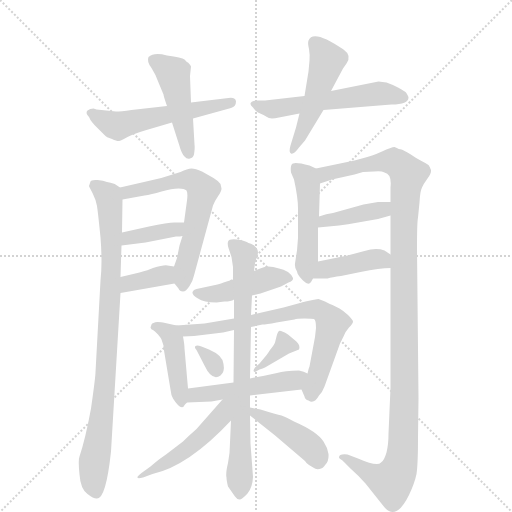
t = 0.00 s
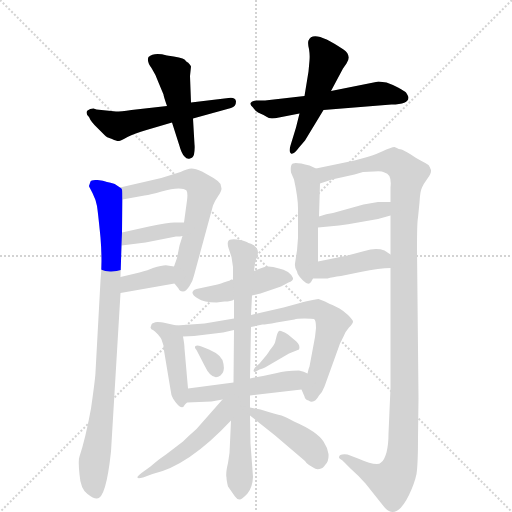
t = 2.88 s
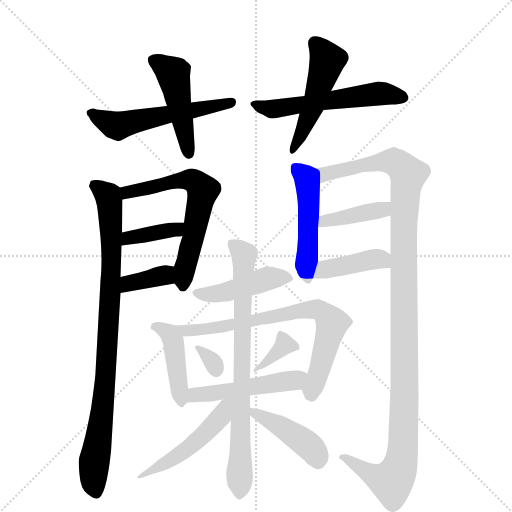
t = 5.75 s
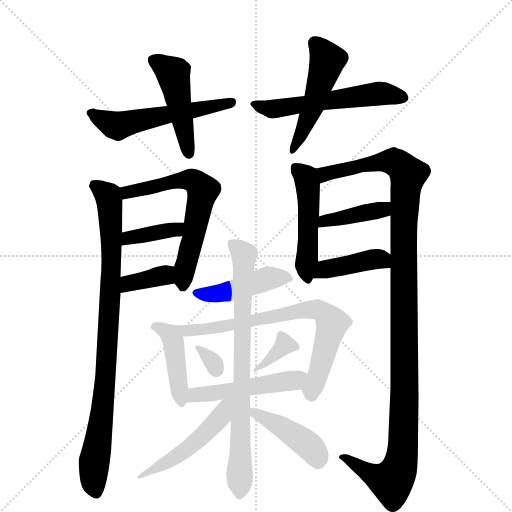
t = 8.63 s
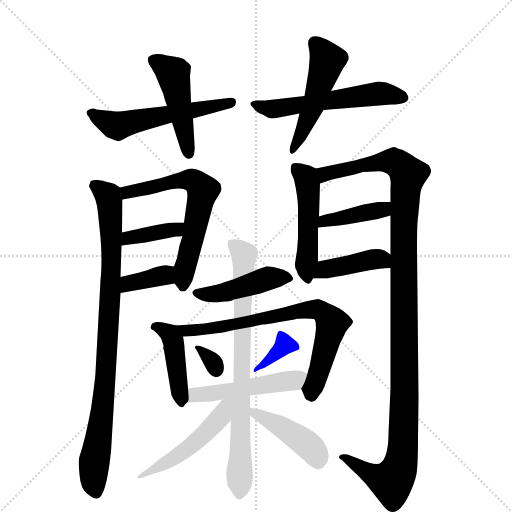
t = 11.50 s
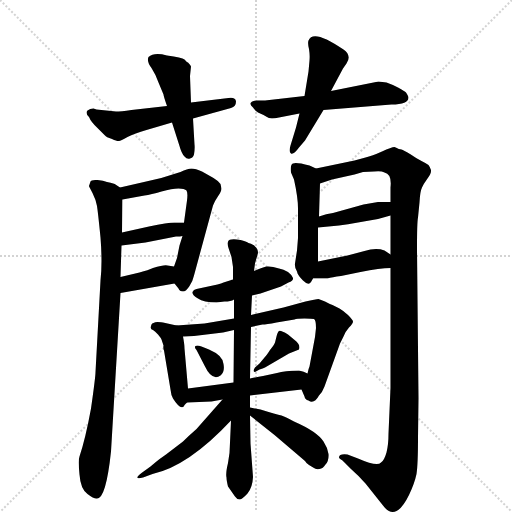
t = 14.38 s

The animated SVG that drew these frames (rendered in a browser with its animation timeline set to each time). Animation: 21 CSS @keyframes rules; one cycle of 14.38 s.

<svg version="1.1" viewBox="0 0 1024 1024" xmlns="http://www.w3.org/2000/svg">
  <g stroke="lightgray" stroke-dasharray="1,1" stroke-width="1" transform="scale(4, 4)">
    <line x1="0" y1="0" x2="256" y2="256"></line>
    <line x1="256" y1="0" x2="0" y2="256"></line>
    <line x1="128" y1="0" x2="128" y2="256"></line>
    <line x1="0" y1="128" x2="256" y2="128"></line>
  </g>
  <g transform="scale(1, -1) translate(0, -855)">
    <style type="text/css">
      
        @keyframes keyframes0 {
          from {
            stroke: blue;
            stroke-dashoffset: 547;
            stroke-width: 128;
          }
          64% {
            animation-timing-function: step-end;
            stroke: blue;
            stroke-dashoffset: 0;
            stroke-width: 128;
          }
          to {
            stroke: black;
            stroke-width: 1024;
          }
        }
        #make-me-a-hanzi-animation-0 {
          animation: keyframes0 0.6951497395833334s both;
          animation-delay: 0s;
          animation-timing-function: linear;
        }
      
        @keyframes keyframes1 {
          from {
            stroke: blue;
            stroke-dashoffset: 468;
            stroke-width: 128;
          }
          60% {
            animation-timing-function: step-end;
            stroke: blue;
            stroke-dashoffset: 0;
            stroke-width: 128;
          }
          to {
            stroke: black;
            stroke-width: 1024;
          }
        }
        #make-me-a-hanzi-animation-1 {
          animation: keyframes1 0.630859375s both;
          animation-delay: 0.6951497395833334s;
          animation-timing-function: linear;
        }
      
        @keyframes keyframes2 {
          from {
            stroke: blue;
            stroke-dashoffset: 548;
            stroke-width: 128;
          }
          64% {
            animation-timing-function: step-end;
            stroke: blue;
            stroke-dashoffset: 0;
            stroke-width: 128;
          }
          to {
            stroke: black;
            stroke-width: 1024;
          }
        }
        #make-me-a-hanzi-animation-2 {
          animation: keyframes2 0.6959635416666666s both;
          animation-delay: 1.3260091145833335s;
          animation-timing-function: linear;
        }
      
        @keyframes keyframes3 {
          from {
            stroke: blue;
            stroke-dashoffset: 494;
            stroke-width: 128;
          }
          62% {
            animation-timing-function: step-end;
            stroke: blue;
            stroke-dashoffset: 0;
            stroke-width: 128;
          }
          to {
            stroke: black;
            stroke-width: 1024;
          }
        }
        #make-me-a-hanzi-animation-3 {
          animation: keyframes3 0.6520182291666666s both;
          animation-delay: 2.02197265625s;
          animation-timing-function: linear;
        }
      
        @keyframes keyframes4 {
          from {
            stroke: blue;
            stroke-dashoffset: 886;
            stroke-width: 128;
          }
          74% {
            animation-timing-function: step-end;
            stroke: blue;
            stroke-dashoffset: 0;
            stroke-width: 128;
          }
          to {
            stroke: black;
            stroke-width: 1024;
          }
        }
        #make-me-a-hanzi-animation-4 {
          animation: keyframes4 0.9710286458333334s both;
          animation-delay: 2.6739908854166665s;
          animation-timing-function: linear;
        }
      
        @keyframes keyframes5 {
          from {
            stroke: blue;
            stroke-dashoffset: 625;
            stroke-width: 128;
          }
          67% {
            animation-timing-function: step-end;
            stroke: blue;
            stroke-dashoffset: 0;
            stroke-width: 128;
          }
          to {
            stroke: black;
            stroke-width: 1024;
          }
        }
        #make-me-a-hanzi-animation-5 {
          animation: keyframes5 0.7586263020833334s both;
          animation-delay: 3.64501953125s;
          animation-timing-function: linear;
        }
      
        @keyframes keyframes6 {
          from {
            stroke: blue;
            stroke-dashoffset: 378;
            stroke-width: 128;
          }
          55% {
            animation-timing-function: step-end;
            stroke: blue;
            stroke-dashoffset: 0;
            stroke-width: 128;
          }
          to {
            stroke: black;
            stroke-width: 1024;
          }
        }
        #make-me-a-hanzi-animation-6 {
          animation: keyframes6 0.5576171875s both;
          animation-delay: 4.403645833333333s;
          animation-timing-function: linear;
        }
      
        @keyframes keyframes7 {
          from {
            stroke: blue;
            stroke-dashoffset: 363;
            stroke-width: 128;
          }
          54% {
            animation-timing-function: step-end;
            stroke: blue;
            stroke-dashoffset: 0;
            stroke-width: 128;
          }
          to {
            stroke: black;
            stroke-width: 1024;
          }
        }
        #make-me-a-hanzi-animation-7 {
          animation: keyframes7 0.54541015625s both;
          animation-delay: 4.961263020833333s;
          animation-timing-function: linear;
        }
      
        @keyframes keyframes8 {
          from {
            stroke: blue;
            stroke-dashoffset: 491;
            stroke-width: 128;
          }
          62% {
            animation-timing-function: step-end;
            stroke: blue;
            stroke-dashoffset: 0;
            stroke-width: 128;
          }
          to {
            stroke: black;
            stroke-width: 1024;
          }
        }
        #make-me-a-hanzi-animation-8 {
          animation: keyframes8 0.6495768229166666s both;
          animation-delay: 5.506673177083333s;
          animation-timing-function: linear;
        }
      
        @keyframes keyframes9 {
          from {
            stroke: blue;
            stroke-dashoffset: 1175;
            stroke-width: 128;
          }
          79% {
            animation-timing-function: step-end;
            stroke: blue;
            stroke-dashoffset: 0;
            stroke-width: 128;
          }
          to {
            stroke: black;
            stroke-width: 1024;
          }
        }
        #make-me-a-hanzi-animation-9 {
          animation: keyframes9 1.2062174479166667s both;
          animation-delay: 6.15625s;
          animation-timing-function: linear;
        }
      
        @keyframes keyframes10 {
          from {
            stroke: blue;
            stroke-dashoffset: 397;
            stroke-width: 128;
          }
          56% {
            animation-timing-function: step-end;
            stroke: blue;
            stroke-dashoffset: 0;
            stroke-width: 128;
          }
          to {
            stroke: black;
            stroke-width: 1024;
          }
        }
        #make-me-a-hanzi-animation-10 {
          animation: keyframes10 0.5730794270833334s both;
          animation-delay: 7.362467447916667s;
          animation-timing-function: linear;
        }
      
        @keyframes keyframes11 {
          from {
            stroke: blue;
            stroke-dashoffset: 407;
            stroke-width: 128;
          }
          57% {
            animation-timing-function: step-end;
            stroke: blue;
            stroke-dashoffset: 0;
            stroke-width: 128;
          }
          to {
            stroke: black;
            stroke-width: 1024;
          }
        }
        #make-me-a-hanzi-animation-11 {
          animation: keyframes11 0.5812174479166666s both;
          animation-delay: 7.935546875s;
          animation-timing-function: linear;
        }
      
        @keyframes keyframes12 {
          from {
            stroke: blue;
            stroke-dashoffset: 445;
            stroke-width: 128;
          }
          59% {
            animation-timing-function: step-end;
            stroke: blue;
            stroke-dashoffset: 0;
            stroke-width: 128;
          }
          to {
            stroke: black;
            stroke-width: 1024;
          }
        }
        #make-me-a-hanzi-animation-12 {
          animation: keyframes12 0.6121419270833334s both;
          animation-delay: 8.516764322916666s;
          animation-timing-function: linear;
        }
      
        @keyframes keyframes13 {
          from {
            stroke: blue;
            stroke-dashoffset: 426;
            stroke-width: 128;
          }
          58% {
            animation-timing-function: step-end;
            stroke: blue;
            stroke-dashoffset: 0;
            stroke-width: 128;
          }
          to {
            stroke: black;
            stroke-width: 1024;
          }
        }
        #make-me-a-hanzi-animation-13 {
          animation: keyframes13 0.5966796875s both;
          animation-delay: 9.12890625s;
          animation-timing-function: linear;
        }
      
        @keyframes keyframes14 {
          from {
            stroke: blue;
            stroke-dashoffset: 724;
            stroke-width: 128;
          }
          70% {
            animation-timing-function: step-end;
            stroke: blue;
            stroke-dashoffset: 0;
            stroke-width: 128;
          }
          to {
            stroke: black;
            stroke-width: 1024;
          }
        }
        #make-me-a-hanzi-animation-14 {
          animation: keyframes14 0.8391927083333334s both;
          animation-delay: 9.7255859375s;
          animation-timing-function: linear;
        }
      
        @keyframes keyframes15 {
          from {
            stroke: blue;
            stroke-dashoffset: 313;
            stroke-width: 128;
          }
          50% {
            animation-timing-function: step-end;
            stroke: blue;
            stroke-dashoffset: 0;
            stroke-width: 128;
          }
          to {
            stroke: black;
            stroke-width: 1024;
          }
        }
        #make-me-a-hanzi-animation-15 {
          animation: keyframes15 0.5047200520833334s both;
          animation-delay: 10.564778645833334s;
          animation-timing-function: linear;
        }
      
        @keyframes keyframes16 {
          from {
            stroke: blue;
            stroke-dashoffset: 355;
            stroke-width: 128;
          }
          54% {
            animation-timing-function: step-end;
            stroke: blue;
            stroke-dashoffset: 0;
            stroke-width: 128;
          }
          to {
            stroke: black;
            stroke-width: 1024;
          }
        }
        #make-me-a-hanzi-animation-16 {
          animation: keyframes16 0.5388997395833334s both;
          animation-delay: 11.069498697916668s;
          animation-timing-function: linear;
        }
      
        @keyframes keyframes17 {
          from {
            stroke: blue;
            stroke-dashoffset: 492;
            stroke-width: 128;
          }
          62% {
            animation-timing-function: step-end;
            stroke: blue;
            stroke-dashoffset: 0;
            stroke-width: 128;
          }
          to {
            stroke: black;
            stroke-width: 1024;
          }
        }
        #make-me-a-hanzi-animation-17 {
          animation: keyframes17 0.650390625s both;
          animation-delay: 11.608398437500002s;
          animation-timing-function: linear;
        }
      
        @keyframes keyframes18 {
          from {
            stroke: blue;
            stroke-dashoffset: 768;
            stroke-width: 128;
          }
          71% {
            animation-timing-function: step-end;
            stroke: blue;
            stroke-dashoffset: 0;
            stroke-width: 128;
          }
          to {
            stroke: black;
            stroke-width: 1024;
          }
        }
        #make-me-a-hanzi-animation-18 {
          animation: keyframes18 0.875s both;
          animation-delay: 12.258789062500002s;
          animation-timing-function: linear;
        }
      
        @keyframes keyframes19 {
          from {
            stroke: blue;
            stroke-dashoffset: 486;
            stroke-width: 128;
          }
          61% {
            animation-timing-function: step-end;
            stroke: blue;
            stroke-dashoffset: 0;
            stroke-width: 128;
          }
          to {
            stroke: black;
            stroke-width: 1024;
          }
        }
        #make-me-a-hanzi-animation-19 {
          animation: keyframes19 0.6455078125s both;
          animation-delay: 13.133789062500002s;
          animation-timing-function: linear;
        }
      
        @keyframes keyframes20 {
          from {
            stroke: blue;
            stroke-dashoffset: 428;
            stroke-width: 128;
          }
          58% {
            animation-timing-function: step-end;
            stroke: blue;
            stroke-dashoffset: 0;
            stroke-width: 128;
          }
          to {
            stroke: black;
            stroke-width: 1024;
          }
        }
        #make-me-a-hanzi-animation-20 {
          animation: keyframes20 0.5983072916666666s both;
          animation-delay: 13.779296875000002s;
          animation-timing-function: linear;
        }
      
    </style>
    
      <path d="M 232 632 L 193 636 L 187 638 Q 180 638 175 634 Q 170 629 178 621 Q 182 611 195 599 L 210 584 Q 212 581 224 577 Q 235 572 238 573 Q 241 573 255 581 Q 269 588 293 595 L 344 610 L 386 618 L 462 639 Q 472 642 472 652 Q 471 661 457 659 L 382 650 L 334 643 L 263 635 Q 241 632 232 632 Z" fill="lightgray"></path>
    
      <path d="M 344 610 L 359 563 Q 363 548 369 542 Q 374 536 380 538 Q 386 539 388 546 Q 390 559 389 566 L 386 618 L 382 650 L 380 703 L 382 722 Q 380 726 376 730 Q 373 731 369 736 Q 364 740 334 744 Q 308 751 297 741 Q 293 732 303 719 Q 312 705 317 690 L 327 666 Q 327 663 334 643 L 344 610 Z" fill="lightgray"></path>
    
      <path d="M 516 630 Q 528 625 534 621 Q 539 616 558 620 L 599 628 L 647 635 L 783 646 Q 817 646 817 660 Q 817 662 812 670 Q 810 672 796 680 Q 782 687 773 690 L 757 692 L 662 673 L 609 663 L 530 654 L 513 654 Q 493 651 506 640 Q 508 636 516 630 Z" fill="lightgray"></path>
    
      <path d="M 599 628 L 592 600 L 581 564 Q 577 551 582 548 Q 587 545 598 560 L 610 574 L 647 635 L 662 673 L 686 718 L 693 728 Q 704 744 687 756 Q 626 798 617 774 Q 615 769 618 757 Q 620 745 619 734 L 617 712 L 609 663 L 599 628 Z" fill="lightgray"></path>
    
      <path d="M 181 492 L 178 483 Q 178 482 185 469 Q 192 455 194 443 Q 196 430 201 380 Q 205 330 201 294 L 191 111 Q 191 101 182 38 Q 171 -22 159 -58 Q 156 -65 159 -94 Q 161 -123 175 -133 Q 188 -143 194 -142 Q 212 -142 222 -48 L 241 269 L 241 301 L 243 364 L 244 390 L 245 456 C 245 477 245 477 240 480 L 231 486 Q 230 488 214 491 Q 207 494 195 495 Q 182 496 181 492 Z" fill="lightgray"></path>
    
      <path d="M 349 288 L 357 278 Q 359 272 366 272 Q 372 272 379 283 Q 386 294 388 304 L 426 444 Q 430 454 437 464 Q 443 473 443 478 L 441 487 Q 437 493 427 499 L 404 512 Q 391 518 383 518 Q 375 518 361 511 Q 327 499 288 491 L 240 480 C 211 473 215 451 245 456 L 289 464 Q 302 466 323 472 Q 344 478 357 478 Q 369 478 373 474 Q 376 469 374 454 L 368 410 L 365 383 L 359 364 L 354 339 L 348 322 C 340 299 340 299 349 288 Z" fill="lightgray"></path>
    
      <path d="M 243 364 L 291 370 L 352 382 Q 361 382 365 383 C 395 388 398 410 368 410 L 349 410 Q 336 410 298 402 L 244 390 C 215 383 213 360 243 364 Z" fill="lightgray"></path>
    
      <path d="M 241 269 L 349 288 C 379 293 378 317 348 322 L 335 324 Q 329 326 306 319 Q 297 315 279 310 L 241 301 C 212 294 211 264 241 269 Z" fill="lightgray"></path>
    
      <path d="M 632 518 L 619 524 Q 592 531 586 528 Q 580 526 582 510 L 588 496 Q 596 460 596 438 L 596 379 L 594 354 L 590 328 Q 589 319 594 312 Q 595 305 606 294 Q 617 283 622 291 L 626 298 L 636 332 L 636 400 L 638 422 L 640 488 C 641 514 641 514 632 518 Z" fill="lightgray"></path>
    
      <path d="M 789 561 Q 783 561 764 552 Q 744 543 731 540 L 709 534 L 632 518 C 603 512 611 479 640 488 L 664 496 L 709 506 L 726 511 L 748 512 Q 762 514 769 510 Q 784 507 781 480 L 781 451 L 781 424 L 781 346 L 781 319 L 781 79 L 777 -12 Q 777 -34 773 -50 Q 768 -67 762 -70 Q 755 -79 716 -62 L 695 -54 Q 678 -52 678 -60 Q 678 -62 685 -66 L 702 -83 Q 719 -98 731 -112 L 766 -156 Q 791 -190 818 -135 Q 829 -112 833 -93 Q 836 -74 836 -20 L 837 59 L 834 358 Q 834 411 836 420 L 839 450 Q 840 472 844 480 Q 847 487 855 498 Q 863 508 862 515 Q 860 521 857 525 Q 853 528 843 533 Q 833 538 820 547 Q 807 555 803 556 Q 799 556 789 561 Z" fill="lightgray"></path>
    
      <path d="M 636 400 L 678 404 Q 695 406 716 410 L 756 417 L 781 424 C 810 432 811 451 781 451 L 756 451 Q 753 451 727 446 L 666 429 Q 653 428 638 422 C 610 411 606 397 636 400 Z" fill="lightgray"></path>
    
      <path d="M 626 298 L 655 298 Q 664 301 682 303 L 721 311 Q 760 319 781 319 C 811 320 806 329 781 346 L 769 354 Q 752 360 729 353 L 695 344 L 636 332 C 607 326 596 298 626 298 Z" fill="lightgray"></path>
    
      <path d="M 433 250 L 449 252 Q 462 252 468 256 L 504 264 L 521 268 L 562 282 L 577 290 Q 587 293 586 299 Q 584 305 576 311 Q 567 317 558 318 Q 543 323 533 322 Q 523 320 508 313 L 466 296 L 447 290 Q 443 288 435 286 L 393 277 Q 387 276 385 271 Q 384 265 396 258 Q 407 250 433 250 Z" fill="lightgray"></path>
    
      <path d="M 353 204 L 326 210 Q 324 211 315 211 Q 305 210 303 206 L 301 200 Q 302 196 306 195 Q 310 193 316 186 Q 322 179 323 176 L 327 164 Q 326 158 328 154 L 341 76 Q 342 65 346 58 Q 363 31 370 46 L 374 50 C 378 54 378 54 376 78 L 369 158 Q 369 166 366 182 C 362 202 362 202 353 204 Z" fill="lightgray"></path>
    
      <path d="M 468 218 L 409 208 L 353 204 C 323 202 336 181 366 182 L 388 183 L 446 190 L 468 195 L 502 201 L 525 206 Q 532 206 553 210 L 589 216 Q 593 218 609 218 Q 624 218 628 217 Q 632 215 632 199 L 630 181 L 619 122 Q 617 118 615 108 C 607 79 601 80 603 76 L 609 62 Q 610 56 617 54 Q 628 46 638 64 Q 645 71 649 82 L 680 168 L 687 182 Q 690 191 698 200 Q 706 208 706 212 Q 706 215 696 225 Q 686 234 679 238 L 665 245 Q 659 247 650 252 Q 641 256 637 257 Q 632 257 611 252 L 567 240 L 502 225 L 468 218 Z" fill="lightgray"></path>
    
      <path d="M 393 155 L 409 124 Q 424 92 441 104 Q 450 111 447 127 Q 446 144 418 156 L 403 162 Q 394 165 391 163 Q 388 160 393 155 Z" fill="lightgray"></path>
    
      <path d="M 530 120 L 578 148 L 598 156 Q 602 166 588 176 L 576 186 Q 561 195 558 193 Q 555 191 553 182 L 550 170 Q 548 165 540 155 Q 533 144 529 140 L 519 128 L 510 120 Q 507 116 507 113 Q 508 111 510 111 L 519 116 Q 526 118 530 120 Z" fill="lightgray"></path>
    
      <path d="M 374 50 L 423 52 L 445 56 L 500 64 L 603 76 C 633 79 642 96 615 108 Q 608 112 598 114 Q 569 114 554 109 L 526 103 Q 523 103 500 98 L 467 90 L 376 78 C 346 74 344 49 374 50 Z" fill="lightgray"></path>
    
      <path d="M 468 256 L 468 218 L 468 195 L 467 90 L 462 14 L 460 -30 Q 460 -51 456 -71 Q 451 -92 453 -100 Q 453 -106 456 -118 L 470 -138 Q 474 -144 479 -144 Q 484 -144 495 -132 Q 505 -120 506 -99 L 501 -32 L 500 24 L 500 40 L 500 64 L 500 98 L 502 201 L 502 225 L 504 264 L 508 313 L 510 328 L 516 349 Q 516 358 510 362 Q 508 366 497 369 Q 493 372 481 375 Q 469 377 463 376 Q 452 376 457 359 L 463 341 L 466 321 L 466 296 L 468 256 Z" fill="lightgray"></path>
    
      <path d="M 445 56 L 393 -3 Q 377 -17 366 -28 L 332 -54 Q 322 -60 301 -78 L 283 -91 Q 265 -105 286 -100 L 305 -93 Q 377 -77 462 14 C 505 60 465 79 445 56 Z" fill="lightgray"></path>
    
      <path d="M 500 24 L 549 -15 L 610 -67 Q 612 -71 618 -75 L 628 -81 Q 631 -84 639 -83 Q 646 -82 651 -74 Q 658 -67 657 -53 Q 655 -40 647 -28 Q 634 -8 588 12 Q 572 21 563 24 Q 553 26 521 36 L 500 40 C 474 45 477 43 500 24 Z" fill="lightgray"></path>
    
    
      <clipPath id="make-me-a-hanzi-clip-0">
        <path d="M 232 632 L 193 636 L 187 638 Q 180 638 175 634 Q 170 629 178 621 Q 182 611 195 599 L 210 584 Q 212 581 224 577 Q 235 572 238 573 Q 241 573 255 581 Q 269 588 293 595 L 344 610 L 386 618 L 462 639 Q 472 642 472 652 Q 471 661 457 659 L 382 650 L 334 643 L 263 635 Q 241 632 232 632 Z"></path>
      </clipPath>
      <path clip-path="url(#make-me-a-hanzi-clip-0)" d="M 183 629 L 236 603 L 463 650" fill="none" id="make-me-a-hanzi-animation-0" stroke-dasharray="419 838" stroke-linecap="round"></path>
    
      <clipPath id="make-me-a-hanzi-clip-1">
        <path d="M 344 610 L 359 563 Q 363 548 369 542 Q 374 536 380 538 Q 386 539 388 546 Q 390 559 389 566 L 386 618 L 382 650 L 380 703 L 382 722 Q 380 726 376 730 Q 373 731 369 736 Q 364 740 334 744 Q 308 751 297 741 Q 293 732 303 719 Q 312 705 317 690 L 327 666 Q 327 663 334 643 L 344 610 Z"></path>
      </clipPath>
      <path clip-path="url(#make-me-a-hanzi-clip-1)" d="M 306 736 L 346 707 L 378 548" fill="none" id="make-me-a-hanzi-animation-1" stroke-dasharray="340 680" stroke-linecap="round"></path>
    
      <clipPath id="make-me-a-hanzi-clip-2">
        <path d="M 516 630 Q 528 625 534 621 Q 539 616 558 620 L 599 628 L 647 635 L 783 646 Q 817 646 817 660 Q 817 662 812 670 Q 810 672 796 680 Q 782 687 773 690 L 757 692 L 662 673 L 609 663 L 530 654 L 513 654 Q 493 651 506 640 Q 508 636 516 630 Z"></path>
      </clipPath>
      <path clip-path="url(#make-me-a-hanzi-clip-2)" d="M 517 643 L 544 637 L 755 668 L 806 661" fill="none" id="make-me-a-hanzi-animation-2" stroke-dasharray="420 840" stroke-linecap="round"></path>
    
      <clipPath id="make-me-a-hanzi-clip-3">
        <path d="M 599 628 L 592 600 L 581 564 Q 577 551 582 548 Q 587 545 598 560 L 610 574 L 647 635 L 662 673 L 686 718 L 693 728 Q 704 744 687 756 Q 626 798 617 774 Q 615 769 618 757 Q 620 745 619 734 L 617 712 L 609 663 L 599 628 Z"></path>
      </clipPath>
      <path clip-path="url(#make-me-a-hanzi-clip-3)" d="M 630 769 L 655 736 L 629 649 L 584 553" fill="none" id="make-me-a-hanzi-animation-3" stroke-dasharray="366 732" stroke-linecap="round"></path>
    
      <clipPath id="make-me-a-hanzi-clip-4">
        <path d="M 181 492 L 178 483 Q 178 482 185 469 Q 192 455 194 443 Q 196 430 201 380 Q 205 330 201 294 L 191 111 Q 191 101 182 38 Q 171 -22 159 -58 Q 156 -65 159 -94 Q 161 -123 175 -133 Q 188 -143 194 -142 Q 212 -142 222 -48 L 241 269 L 241 301 L 243 364 L 244 390 L 245 456 C 245 477 245 477 240 480 L 231 486 Q 230 488 214 491 Q 207 494 195 495 Q 182 496 181 492 Z"></path>
      </clipPath>
      <path clip-path="url(#make-me-a-hanzi-clip-4)" d="M 190 484 L 216 464 L 223 384 L 212 104 L 187 -83 L 192 -131" fill="none" id="make-me-a-hanzi-animation-4" stroke-dasharray="758 1516" stroke-linecap="round"></path>
    
      <clipPath id="make-me-a-hanzi-clip-5">
        <path d="M 349 288 L 357 278 Q 359 272 366 272 Q 372 272 379 283 Q 386 294 388 304 L 426 444 Q 430 454 437 464 Q 443 473 443 478 L 441 487 Q 437 493 427 499 L 404 512 Q 391 518 383 518 Q 375 518 361 511 Q 327 499 288 491 L 240 480 C 211 473 215 451 245 456 L 289 464 Q 302 466 323 472 Q 344 478 357 478 Q 369 478 373 474 Q 376 469 374 454 L 368 410 L 365 383 L 359 364 L 354 339 L 348 322 C 340 299 340 299 349 288 Z"></path>
      </clipPath>
      <path clip-path="url(#make-me-a-hanzi-clip-5)" d="M 247 475 L 255 470 L 375 496 L 390 492 L 406 475 L 366 281" fill="none" id="make-me-a-hanzi-animation-5" stroke-dasharray="497 994" stroke-linecap="round"></path>
    
      <clipPath id="make-me-a-hanzi-clip-6">
        <path d="M 243 364 L 291 370 L 352 382 Q 361 382 365 383 C 395 388 398 410 368 410 L 349 410 Q 336 410 298 402 L 244 390 C 215 383 213 360 243 364 Z"></path>
      </clipPath>
      <path clip-path="url(#make-me-a-hanzi-clip-6)" d="M 248 370 L 267 382 L 352 396 L 363 404" fill="none" id="make-me-a-hanzi-animation-6" stroke-dasharray="250 500" stroke-linecap="round"></path>
    
      <clipPath id="make-me-a-hanzi-clip-7">
        <path d="M 241 269 L 349 288 C 379 293 378 317 348 322 L 335 324 Q 329 326 306 319 Q 297 315 279 310 L 241 301 C 212 294 211 264 241 269 Z"></path>
      </clipPath>
      <path clip-path="url(#make-me-a-hanzi-clip-7)" d="M 248 274 L 257 288 L 320 303 L 330 305 L 340 293" fill="none" id="make-me-a-hanzi-animation-7" stroke-dasharray="235 470" stroke-linecap="round"></path>
    
      <clipPath id="make-me-a-hanzi-clip-8">
        <path d="M 632 518 L 619 524 Q 592 531 586 528 Q 580 526 582 510 L 588 496 Q 596 460 596 438 L 596 379 L 594 354 L 590 328 Q 589 319 594 312 Q 595 305 606 294 Q 617 283 622 291 L 626 298 L 636 332 L 636 400 L 638 422 L 640 488 C 641 514 641 514 632 518 Z"></path>
      </clipPath>
      <path clip-path="url(#make-me-a-hanzi-clip-8)" d="M 590 521 L 612 501 L 616 482 L 617 380 L 611 325 L 615 297" fill="none" id="make-me-a-hanzi-animation-8" stroke-dasharray="363 726" stroke-linecap="round"></path>
    
      <clipPath id="make-me-a-hanzi-clip-9">
        <path d="M 789 561 Q 783 561 764 552 Q 744 543 731 540 L 709 534 L 632 518 C 603 512 611 479 640 488 L 664 496 L 709 506 L 726 511 L 748 512 Q 762 514 769 510 Q 784 507 781 480 L 781 451 L 781 424 L 781 346 L 781 319 L 781 79 L 777 -12 Q 777 -34 773 -50 Q 768 -67 762 -70 Q 755 -79 716 -62 L 695 -54 Q 678 -52 678 -60 Q 678 -62 685 -66 L 702 -83 Q 719 -98 731 -112 L 766 -156 Q 791 -190 818 -135 Q 829 -112 833 -93 Q 836 -74 836 -20 L 837 59 L 834 358 Q 834 411 836 420 L 839 450 Q 840 472 844 480 Q 847 487 855 498 Q 863 508 862 515 Q 860 521 857 525 Q 853 528 843 533 Q 833 538 820 547 Q 807 555 803 556 Q 799 556 789 561 Z"></path>
      </clipPath>
      <path clip-path="url(#make-me-a-hanzi-clip-9)" d="M 644 497 L 658 510 L 782 533 L 800 525 L 816 506 L 807 401 L 809 51 L 803 -64 L 783 -108 L 756 -101 L 684 -60" fill="none" id="make-me-a-hanzi-animation-9" stroke-dasharray="1047 2094" stroke-linecap="round"></path>
    
      <clipPath id="make-me-a-hanzi-clip-10">
        <path d="M 636 400 L 678 404 Q 695 406 716 410 L 756 417 L 781 424 C 810 432 811 451 781 451 L 756 451 Q 753 451 727 446 L 666 429 Q 653 428 638 422 C 610 411 606 397 636 400 Z"></path>
      </clipPath>
      <path clip-path="url(#make-me-a-hanzi-clip-10)" d="M 643 405 L 649 414 L 747 432 L 775 444" fill="none" id="make-me-a-hanzi-animation-10" stroke-dasharray="269 538" stroke-linecap="round"></path>
    
      <clipPath id="make-me-a-hanzi-clip-11">
        <path d="M 626 298 L 655 298 Q 664 301 682 303 L 721 311 Q 760 319 781 319 C 811 320 806 329 781 346 L 769 354 Q 752 360 729 353 L 695 344 L 636 332 C 607 326 596 298 626 298 Z"></path>
      </clipPath>
      <path clip-path="url(#make-me-a-hanzi-clip-11)" d="M 633 302 L 651 316 L 751 337 L 775 326" fill="none" id="make-me-a-hanzi-animation-11" stroke-dasharray="279 558" stroke-linecap="round"></path>
    
      <clipPath id="make-me-a-hanzi-clip-12">
        <path d="M 433 250 L 449 252 Q 462 252 468 256 L 504 264 L 521 268 L 562 282 L 577 290 Q 587 293 586 299 Q 584 305 576 311 Q 567 317 558 318 Q 543 323 533 322 Q 523 320 508 313 L 466 296 L 447 290 Q 443 288 435 286 L 393 277 Q 387 276 385 271 Q 384 265 396 258 Q 407 250 433 250 Z"></path>
      </clipPath>
      <path clip-path="url(#make-me-a-hanzi-clip-12)" d="M 392 270 L 426 266 L 538 299 L 576 300" fill="none" id="make-me-a-hanzi-animation-12" stroke-dasharray="317 634" stroke-linecap="round"></path>
    
      <clipPath id="make-me-a-hanzi-clip-13">
        <path d="M 353 204 L 326 210 Q 324 211 315 211 Q 305 210 303 206 L 301 200 Q 302 196 306 195 Q 310 193 316 186 Q 322 179 323 176 L 327 164 Q 326 158 328 154 L 341 76 Q 342 65 346 58 Q 363 31 370 46 L 374 50 C 378 54 378 54 376 78 L 369 158 Q 369 166 366 182 C 362 202 362 202 353 204 Z"></path>
      </clipPath>
      <path clip-path="url(#make-me-a-hanzi-clip-13)" d="M 307 201 L 340 187 L 347 172 L 360 55" fill="none" id="make-me-a-hanzi-animation-13" stroke-dasharray="298 596" stroke-linecap="round"></path>
    
      <clipPath id="make-me-a-hanzi-clip-14">
        <path d="M 468 218 L 409 208 L 353 204 C 323 202 336 181 366 182 L 388 183 L 446 190 L 468 195 L 502 201 L 525 206 Q 532 206 553 210 L 589 216 Q 593 218 609 218 Q 624 218 628 217 Q 632 215 632 199 L 630 181 L 619 122 Q 617 118 615 108 C 607 79 601 80 603 76 L 609 62 Q 610 56 617 54 Q 628 46 638 64 Q 645 71 649 82 L 680 168 L 687 182 Q 690 191 698 200 Q 706 208 706 212 Q 706 215 696 225 Q 686 234 679 238 L 665 245 Q 659 247 650 252 Q 641 256 637 257 Q 632 257 611 252 L 567 240 L 502 225 L 468 218 Z"></path>
      </clipPath>
      <path clip-path="url(#make-me-a-hanzi-clip-14)" d="M 360 201 L 394 194 L 593 233 L 636 236 L 660 217 L 663 208 L 624 66" fill="none" id="make-me-a-hanzi-animation-14" stroke-dasharray="596 1192" stroke-linecap="round"></path>
    
      <clipPath id="make-me-a-hanzi-clip-15">
        <path d="M 393 155 L 409 124 Q 424 92 441 104 Q 450 111 447 127 Q 446 144 418 156 L 403 162 Q 394 165 391 163 Q 388 160 393 155 Z"></path>
      </clipPath>
      <path clip-path="url(#make-me-a-hanzi-clip-15)" d="M 397 160 L 421 137 L 432 116" fill="none" id="make-me-a-hanzi-animation-15" stroke-dasharray="185 370" stroke-linecap="round"></path>
    
      <clipPath id="make-me-a-hanzi-clip-16">
        <path d="M 530 120 L 578 148 L 598 156 Q 602 166 588 176 L 576 186 Q 561 195 558 193 Q 555 191 553 182 L 550 170 Q 548 165 540 155 Q 533 144 529 140 L 519 128 L 510 120 Q 507 116 507 113 Q 508 111 510 111 L 519 116 Q 526 118 530 120 Z"></path>
      </clipPath>
      <path clip-path="url(#make-me-a-hanzi-clip-16)" d="M 590 161 L 570 167 L 511 116" fill="none" id="make-me-a-hanzi-animation-16" stroke-dasharray="227 454" stroke-linecap="round"></path>
    
      <clipPath id="make-me-a-hanzi-clip-17">
        <path d="M 374 50 L 423 52 L 445 56 L 500 64 L 603 76 C 633 79 642 96 615 108 Q 608 112 598 114 Q 569 114 554 109 L 526 103 Q 523 103 500 98 L 467 90 L 376 78 C 346 74 344 49 374 50 Z"></path>
      </clipPath>
      <path clip-path="url(#make-me-a-hanzi-clip-17)" d="M 380 57 L 390 65 L 549 88 L 609 104" fill="none" id="make-me-a-hanzi-animation-17" stroke-dasharray="364 728" stroke-linecap="round"></path>
    
      <clipPath id="make-me-a-hanzi-clip-18">
        <path d="M 468 256 L 468 218 L 468 195 L 467 90 L 462 14 L 460 -30 Q 460 -51 456 -71 Q 451 -92 453 -100 Q 453 -106 456 -118 L 470 -138 Q 474 -144 479 -144 Q 484 -144 495 -132 Q 505 -120 506 -99 L 501 -32 L 500 24 L 500 40 L 500 64 L 500 98 L 502 201 L 502 225 L 504 264 L 508 313 L 510 328 L 516 349 Q 516 358 510 362 Q 508 366 497 369 Q 493 372 481 375 Q 469 377 463 376 Q 452 376 457 359 L 463 341 L 466 321 L 466 296 L 468 256 Z"></path>
      </clipPath>
      <path clip-path="url(#make-me-a-hanzi-clip-18)" d="M 464 366 L 488 345 L 479 -135" fill="none" id="make-me-a-hanzi-animation-18" stroke-dasharray="640 1280" stroke-linecap="round"></path>
    
      <clipPath id="make-me-a-hanzi-clip-19">
        <path d="M 445 56 L 393 -3 Q 377 -17 366 -28 L 332 -54 Q 322 -60 301 -78 L 283 -91 Q 265 -105 286 -100 L 305 -93 Q 377 -77 462 14 C 505 60 465 79 445 56 Z"></path>
      </clipPath>
      <path clip-path="url(#make-me-a-hanzi-clip-19)" d="M 461 52 L 449 42 L 441 20 L 378 -41 L 289 -94" fill="none" id="make-me-a-hanzi-animation-19" stroke-dasharray="358 716" stroke-linecap="round"></path>
    
      <clipPath id="make-me-a-hanzi-clip-20">
        <path d="M 500 24 L 549 -15 L 610 -67 Q 612 -71 618 -75 L 628 -81 Q 631 -84 639 -83 Q 646 -82 651 -74 Q 658 -67 657 -53 Q 655 -40 647 -28 Q 634 -8 588 12 Q 572 21 563 24 Q 553 26 521 36 L 500 40 C 474 45 477 43 500 24 Z"></path>
      </clipPath>
      <path clip-path="url(#make-me-a-hanzi-clip-20)" d="M 505 36 L 509 28 L 610 -30 L 632 -53 L 636 -67" fill="none" id="make-me-a-hanzi-animation-20" stroke-dasharray="300 600" stroke-linecap="round"></path>
    
  </g>
</svg>
